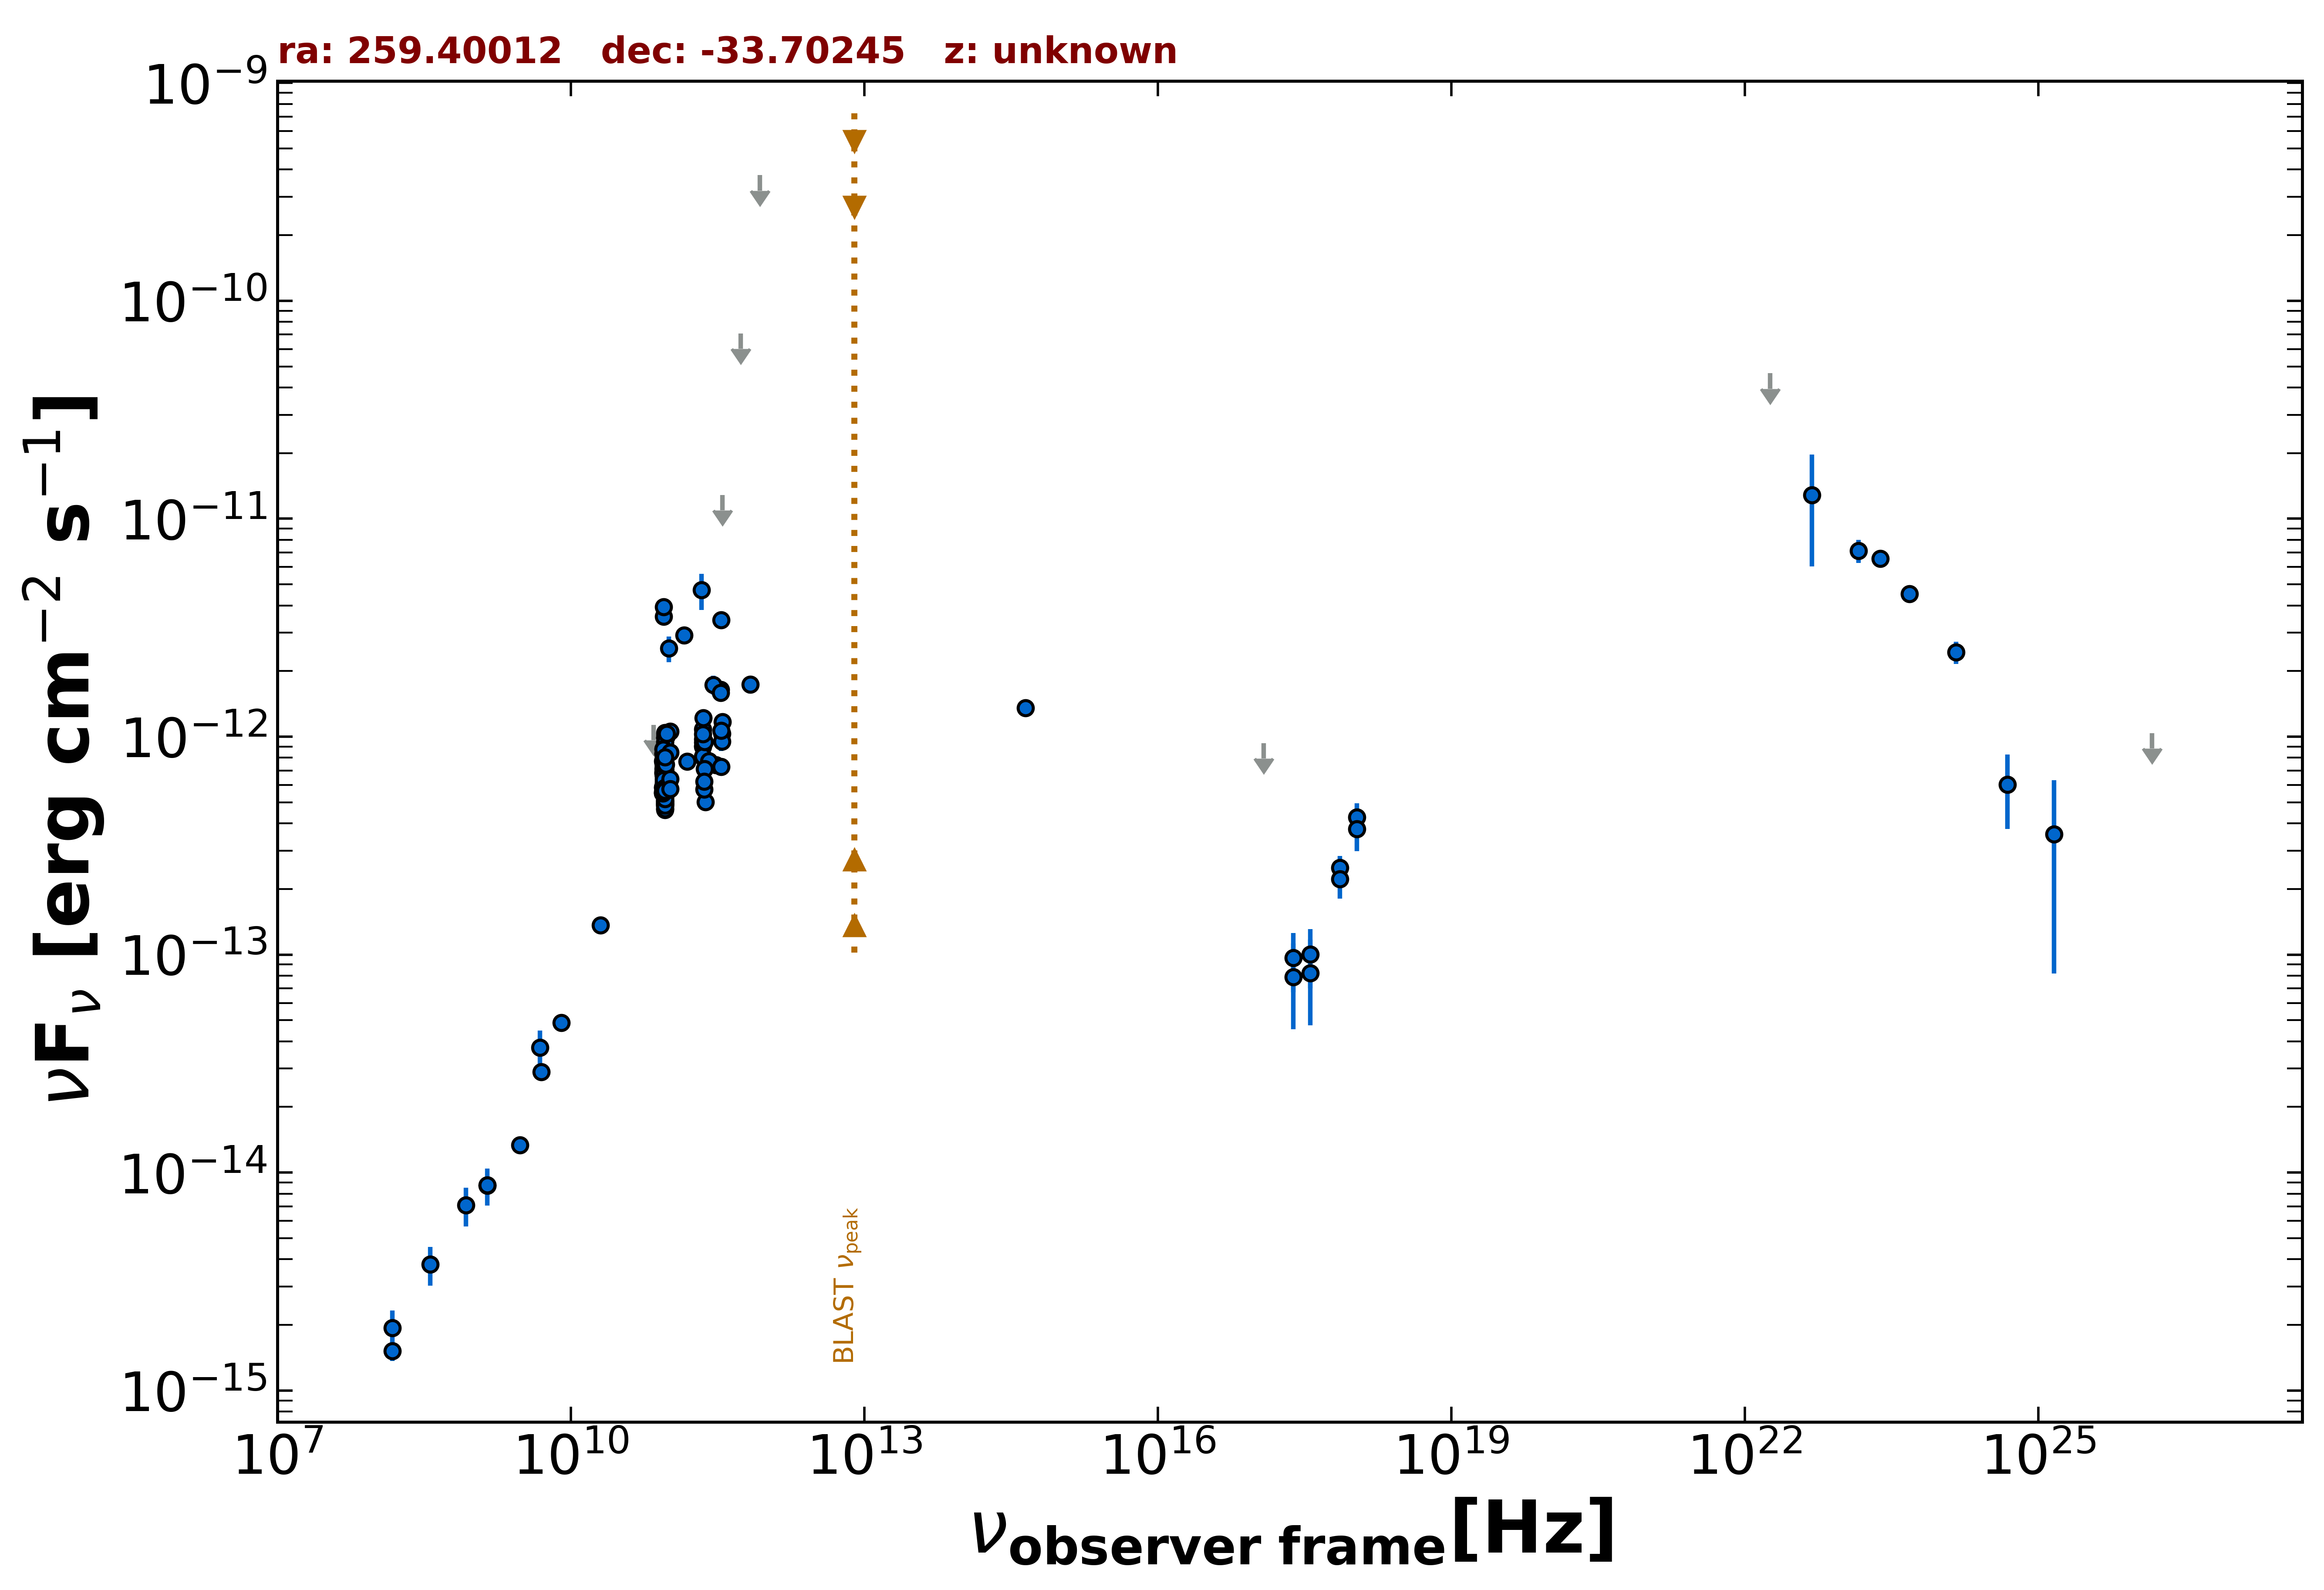

The data file committed next to this chart (first rows):
freq., flux, err_flux, MJD_start, MJD_end, flag, catalog, reference
1.400e+09, 8.730e-15, 2.615e-16, 55000, 55000, , NVSS, Condon et al. 1998  AJ  115  1693
3.000e+09, 1.335e-14, 6.000e-17, 55000, 55000, , VLASSQL, Gordon et al. 2021  ApJS  255  30
2.418e+17, 9.641e-14, 2.931e-14, 56698, 58985, , 1OUSX, Giommi et al. in preparation
3.627e+17, 1.004e-13, 3.052e-14, 56698, 58985, , 1OUSX, Giommi et al. in preparation
7.253e+17, 2.501e-13, 3.400e-14, 56698, 58985, , 1OUSX, Giommi et al. in preparation
1.088e+18, 4.267e-13, 6.790e-14, 56698, 58985, , 1OUSX, Giommi et al. in preparation
1.500e+08, 1.518e-15, 1.525e-16, 55000, 55000, , TGSS150, Intema et al. 2017  A&A  598  A781
5.000e+09, 2.895e-14, 1.450e-15, 55000, 55000, , AT20G, Murphy et al. 2010  MNRAS  402  2403
8.000e+09, 4.872e-14, 2.480e-15, 55000, 55000, , AT20G, Murphy et al. 2010  MNRAS  402  2403
2.000e+10, 1.366e-13, 6.400e-15, 55000, 55000, , AT20G, Murphy et al. 2010  MNRAS  402  2403
3.450e+11, 3.437e-12, 1.720e-13, 56461, 56461, , ALMA, Bonato et al. 2019  MNRAS  485  1188
9.146e+10, 9.878e-13, 3.640e-14, 56656, 56656, , ALMA, Bonato et al. 2019  MNRAS  485  1188
1.035e+11, 1.056e-12, 5.150e-14, 56656, 56656, , ALMA, Bonato et al. 2019  MNRAS  485  1188
9.186e+10, 9.504e-13, 4.750e-14, 56772, 56772, , ALMA, Bonato et al. 2019  MNRAS  485  1188
9.186e+10, 9.871e-13, 4.910e-14, 56773, 56773, , ALMA, Bonato et al. 2019  MNRAS  485  1188
9.186e+10, 1.040e-12, 5.190e-14, 56774, 56774, , ALMA, Bonato et al. 2019  MNRAS  485  1188
9.182e+10, 1.023e-12, 5.125e-14, 56775, 56775, , ALMA, Bonato et al. 2019  MNRAS  485  1188
9.186e+10, 1.005e-12, 5.005e-14, 56775, 56775, , ALMA, Bonato et al. 2019  MNRAS  485  1188
3.412e+11, 1.644e-12, 8.200e-14, 56822, 56822, , ALMA, Bonato et al. 2019  MNRAS  485  1188
9.505e+10, 1.010e-12, 9.485e-14, 56927, 56927, , ALMA, Bonato et al. 2019  MNRAS  485  1188
2.850e+11, 1.730e-12, 1.710e-13, 56927, 56927, , ALMA, Bonato et al. 2019  MNRAS  485  1188
9.185e+10, 9.889e-13, 4.930e-14, 56998, 56998, , ALMA, Bonato et al. 2019  MNRAS  485  1188
9.185e+10, 9.360e-13, 4.685e-14, 56998, 56998, , ALMA, Bonato et al. 2019  MNRAS  485  1188
9.579e+10, 1.032e-12, 5.160e-14, 56999, 56999, , ALMA, Bonato et al. 2019  MNRAS  485  1188
9.186e+10, 8.122e-13, 4.060e-14, 57045, 57045, , ALMA, Bonato et al. 2019  MNRAS  485  1188
3.413e+11, 1.589e-12, 7.950e-14, 57120, 57120, , ALMA, Bonato et al. 2019  MNRAS  485  1188
8.672e+10, 7.726e-13, 3.865e-14, 57122, 57122, , ALMA, Bonato et al. 2019  MNRAS  485  1188
8.778e+10, 8.273e-13, 4.135e-14, 57122, 57122, , ALMA, Bonato et al. 2019  MNRAS  485  1188
9.192e+10, 7.684e-13, 3.860e-14, 57123, 57123, , ALMA, Bonato et al. 2019  MNRAS  485  1188
8.778e+10, 8.802e-13, 4.400e-14, 57123, 57123, , ALMA, Bonato et al. 2019  MNRAS  485  1188
8.778e+10, 8.364e-13, 4.180e-14, 57123, 57123, , ALMA, Bonato et al. 2019  MNRAS  485  1188
9.193e+10, 7.658e-13, 3.835e-14, 57124, 57124, , ALMA, Bonato et al. 2019  MNRAS  485  1188
8.778e+10, 8.393e-13, 4.195e-14, 57124, 57124, , ALMA, Bonato et al. 2019  MNRAS  485  1188
8.778e+10, 8.751e-13, 4.380e-14, 57124, 57124, , ALMA, Bonato et al. 2019  MNRAS  485  1188
9.193e+10, 7.605e-13, 3.805e-14, 57124, 57124, , ALMA, Bonato et al. 2019  MNRAS  485  1188
8.778e+10, 7.117e-13, 3.555e-14, 57125, 57125, , ALMA, Bonato et al. 2019  MNRAS  485  1188
8.777e+10, 6.863e-13, 3.430e-14, 57139, 57139, , ALMA, Bonato et al. 2019  MNRAS  485  1188
8.777e+10, 6.912e-13, 3.460e-14, 57139, 57139, , ALMA, Bonato et al. 2019  MNRAS  485  1188
8.777e+10, 6.762e-13, 3.390e-14, 57139, 57139, , ALMA, Bonato et al. 2019  MNRAS  485  1188
9.193e+10, 7.011e-13, 3.530e-14, 57141, 57141, , ALMA, Bonato et al. 2019  MNRAS  485  1188
9.193e+10, 7.159e-13, 3.585e-14, 57141, 57141, , ALMA, Bonato et al. 2019  MNRAS  485  1188
9.193e+10, 7.182e-13, 3.595e-14, 57143, 57143, , ALMA, Bonato et al. 2019  MNRAS  485  1188
9.193e+10, 7.076e-13, 3.550e-14, 57143, 57143, , ALMA, Bonato et al. 2019  MNRAS  485  1188
9.193e+10, 7.050e-13, 3.530e-14, 57143, 57143, , ALMA, Bonato et al. 2019  MNRAS  485  1188
8.777e+10, 7.548e-13, 3.775e-14, 57143, 57143, , ALMA, Bonato et al. 2019  MNRAS  485  1188
8.777e+10, 6.793e-13, 3.415e-14, 57143, 57143, , ALMA, Bonato et al. 2019  MNRAS  485  1188
9.193e+10, 7.301e-13, 3.670e-14, 57156, 57156, , ALMA, Bonato et al. 2019  MNRAS  485  1188
9.193e+10, 7.018e-13, 3.530e-14, 57157, 57157, , ALMA, Bonato et al. 2019  MNRAS  485  1188
9.193e+10, 7.003e-13, 3.500e-14, 57161, 57161, , ALMA, Bonato et al. 2019  MNRAS  485  1188
6.855e+11, 1.737e-12, 1.580e-13, 57229, 57229, , ALMA, Bonato et al. 2019  MNRAS  485  1188
9.193e+10, 5.313e-13, 2.655e-14, 57384, 57384, , ALMA, Bonato et al. 2019  MNRAS  485  1188
9.193e+10, 5.090e-13, 2.545e-14, 57390, 57390, , ALMA, Bonato et al. 2019  MNRAS  485  1188
9.193e+10, 6.957e-13, 3.475e-14, 57390, 57390, , ALMA, Bonato et al. 2019  MNRAS  485  1188
9.193e+10, 5.010e-13, 2.500e-14, 57391, 57391, , ALMA, Bonato et al. 2019  MNRAS  485  1188
9.193e+10, 5.750e-13, 2.875e-14, 57391, 57391, , ALMA, Bonato et al. 2019  MNRAS  485  1188
9.193e+10, 5.449e-13, 2.720e-14, 57393, 57393, , ALMA, Bonato et al. 2019  MNRAS  485  1188
9.193e+10, 5.074e-13, 2.540e-14, 57395, 57395, , ALMA, Bonato et al. 2019  MNRAS  485  1188
9.193e+10, 5.059e-13, 2.530e-14, 57395, 57395, , ALMA, Bonato et al. 2019  MNRAS  485  1188
9.193e+10, 5.280e-13, 2.640e-14, 57395, 57395, , ALMA, Bonato et al. 2019  MNRAS  485  1188
9.193e+10, 5.146e-13, 2.575e-14, 57395, 57395, , ALMA, Bonato et al. 2019  MNRAS  485  1188
... 110 more rows
